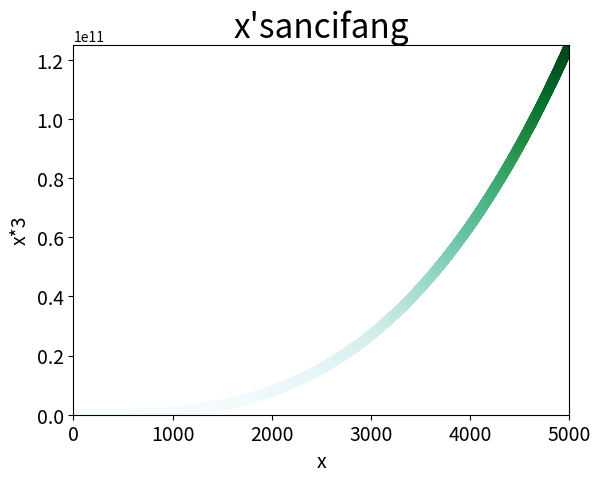

The script that saved this image:
import matplotlib.pyplot as plt

x_values = list(range(1, 5001))
y_values = [x**3 for x in x_values]

plt.scatter(x_values, y_values, s=40, c=y_values, cmap=plt.cm.BuGn)
# plt.scatter(x_values, y_values, s=40)

plt.title("x'sancifang", fontsize=24)
plt.xlabel("x", fontsize=14)
plt.ylabel("x*3", fontsize=14)
plt.tick_params(axis='both', labelsize=14)

plt.axis([0, 5000, 0, 5000**3])


plt.savefig("sancifang.png", bbox_inches='tight')
plt.show()